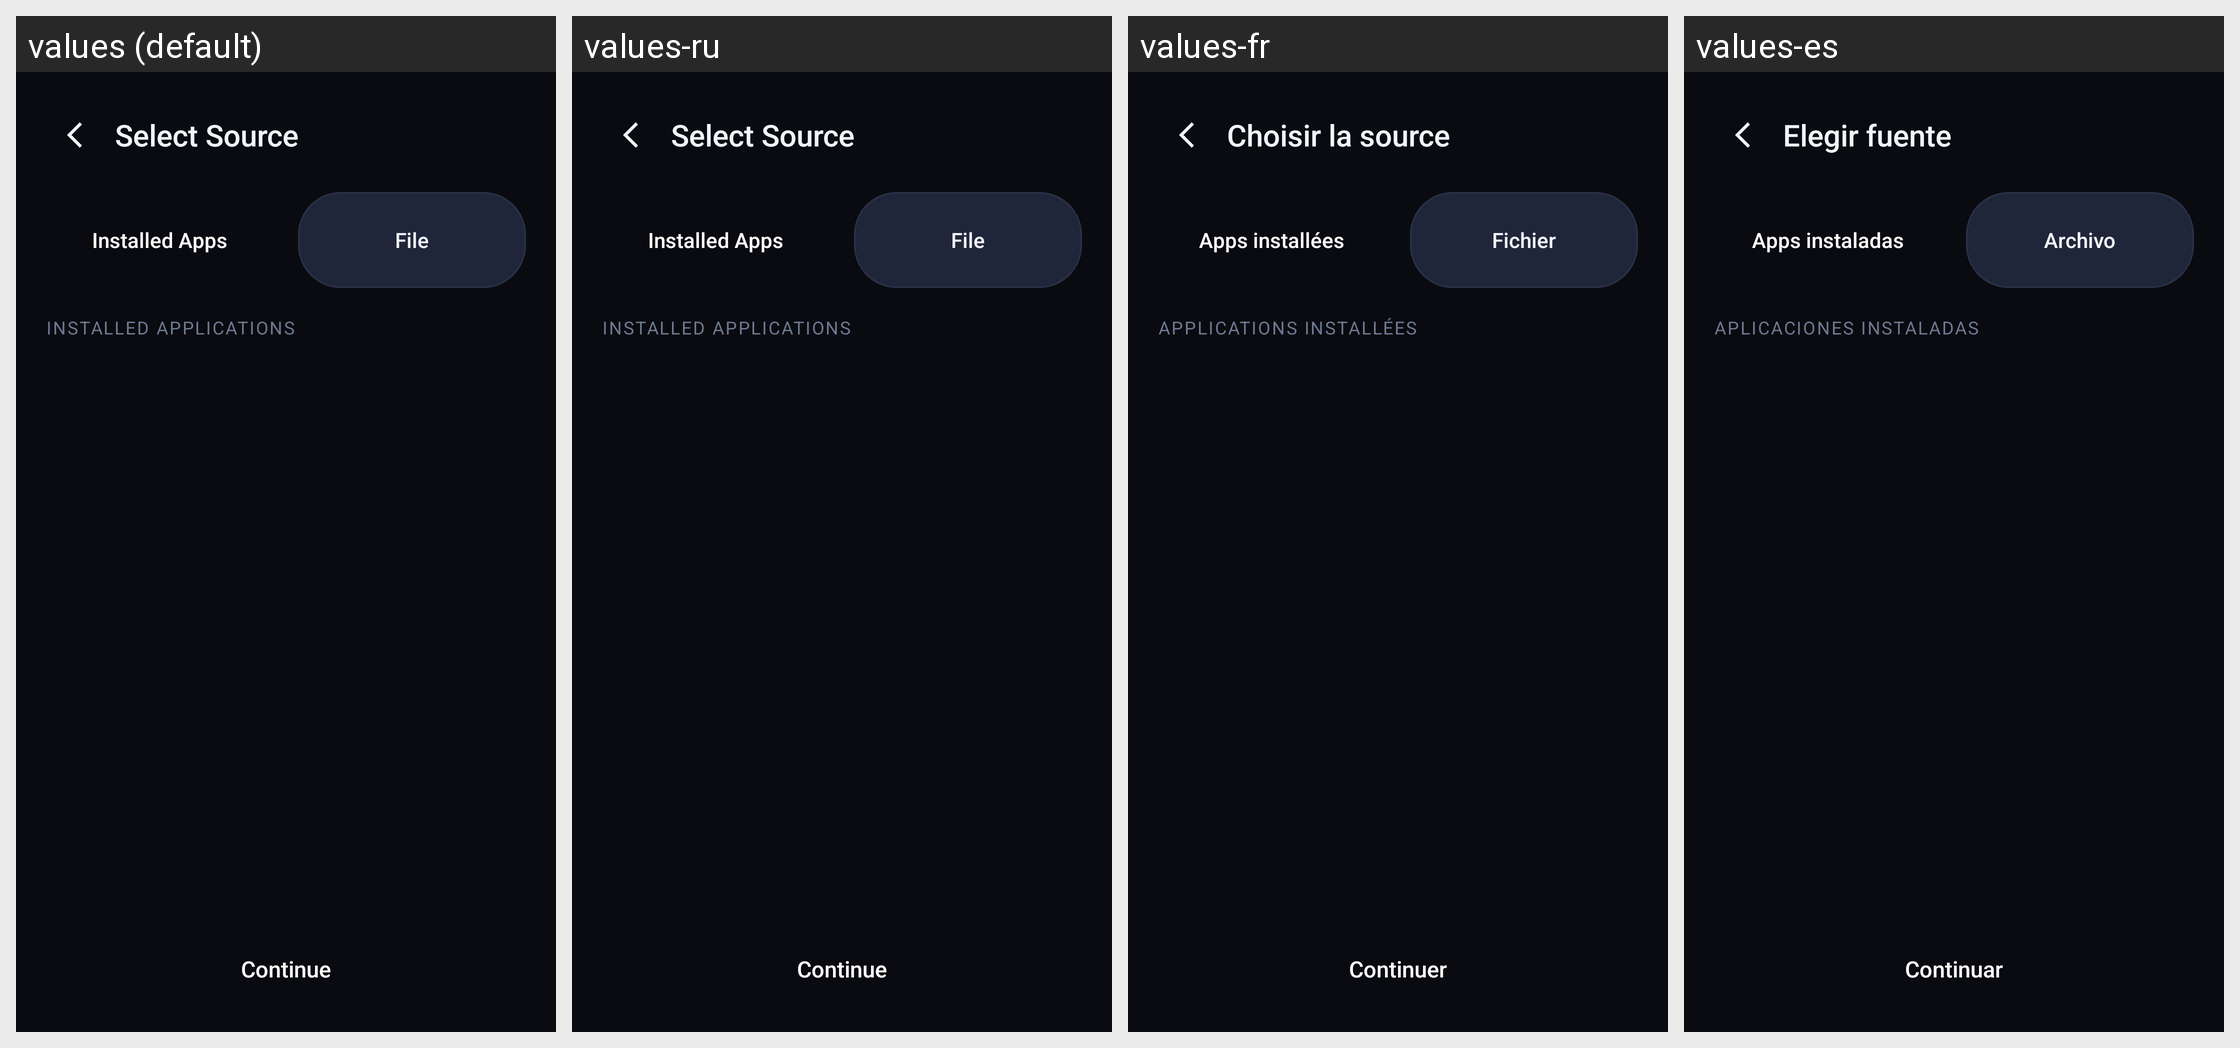

The same Android screen rendered under several of its app's locales, left to right. List the strings drawn on it with the default value and each locale's translation.
Android screen res/layout/screen_source.xml rendered under 4 locales, left to right: values (default), values-ru, values-fr, values-es. Device: Nexus 5 (rendered at 1080×1920; each locale shown at half size, 540×960, under a caption strip naming it); theme Theme.ApkPatcher.
Other locales in the repository, not shown: values-pt-rBR.
Strings drawn on this screen, with the default value and each locale's value (text and hints the layout hard-codes, and strings that could not be matched under every locale, appear in the picture but are not listed):

select_source
  values: Select Source
  values-ru: Select Source  [not translated; the default value is used]
  values-fr: Choisir la source
  values-es: Elegir fuente

tab_installed
  values: Installed Apps
  values-ru: Installed Apps  [not translated; the default value is used]
  values-fr: Apps installées
  values-es: Apps instaladas

tab_file
  values: File
  values-ru: File  [not translated; the default value is used]
  values-fr: Fichier
  values-es: Archivo

installed_apps
  values: Installed Applications
  values-ru: Installed Applications  [not translated; the default value is used]
  values-fr: Applications installées
  values-es: Aplicaciones instaladas

continue_label
  values: Continue
  values-ru: Continue  [not translated; the default value is used]
  values-fr: Continuer
  values-es: Continuar
